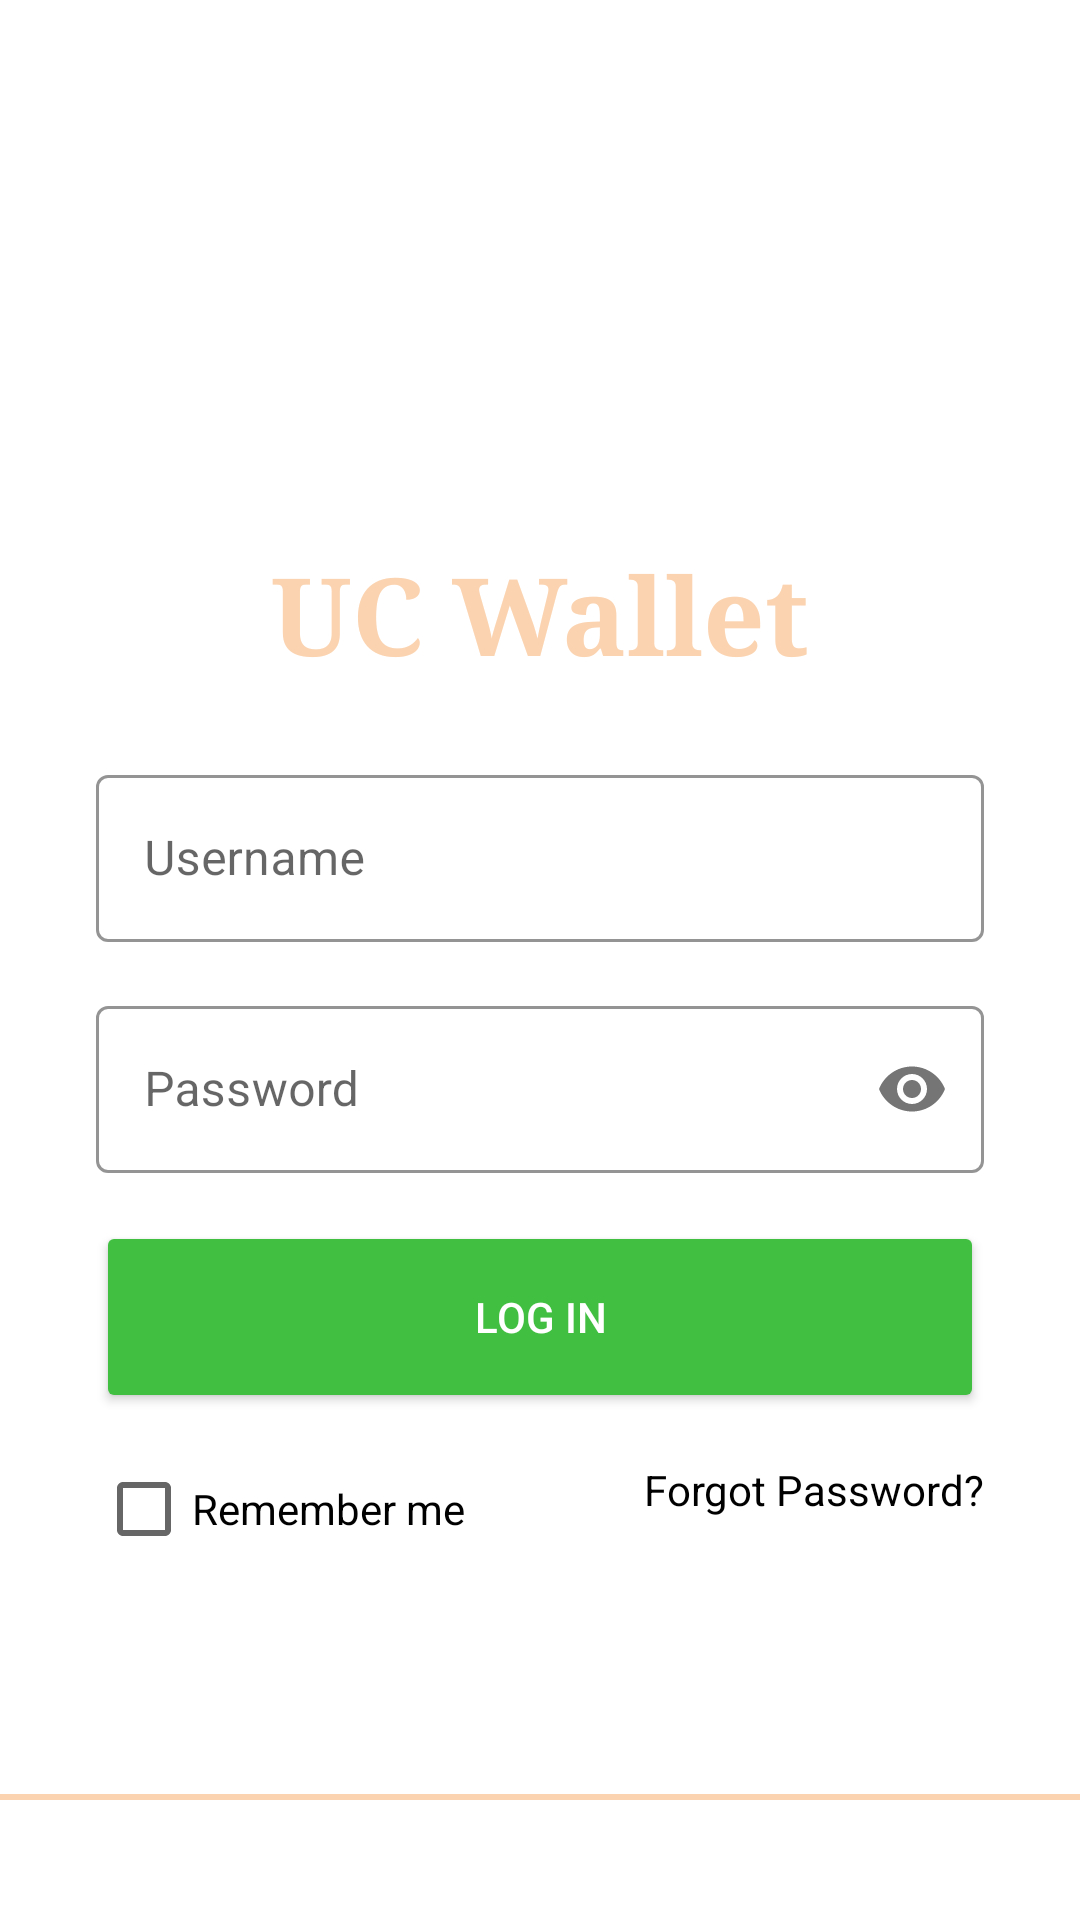

Produce the Android XML layout that renders to this screen, including the resource entries it uses.
<!-- AndroidManifest.xml: application theme Theme.StudentWallet -->
<!-- res/layout/activity_login.xml -->
<?xml version="1.0" encoding="utf-8"?>
<androidx.constraintlayout.widget.ConstraintLayout xmlns:android="http://schemas.android.com/apk/res/android"
    xmlns:app="http://schemas.android.com/apk/res-auto"
    xmlns:tools="http://schemas.android.com/tools"
    android:layout_width="match_parent"
    android:layout_height="match_parent"
    tools:context=".LoginActivity">

    <TextView
        android:id="@+id/textView2"
        android:layout_width="wrap_content"
        android:layout_height="wrap_content"
        android:layout_marginTop="180dp"
        android:text="UC Wallet"
        android:textColor="@color/primary_color"
        android:textSize="36sp"
        android:textStyle="bold"
        android:typeface="serif"
        app:layout_constraintEnd_toEndOf="parent"
        app:layout_constraintStart_toStartOf="parent"
        app:layout_constraintTop_toTopOf="parent" />

    <com.google.android.material.textfield.TextInputLayout
        android:id="@+id/login_input_username"
        style="@style/Widget.MaterialComponents.TextInputLayout.OutlinedBox"
        android:layout_width="match_parent"
        android:layout_height="wrap_content"
        android:layout_marginStart="32dp"
        android:layout_marginTop="24dp"
        android:layout_marginEnd="32dp"
        app:boxStrokeColor="@color/black"
        app:hintTextColor="@color/black"
        app:layout_constraintEnd_toEndOf="parent"
        app:layout_constraintStart_toStartOf="parent"
        app:layout_constraintTop_toBottomOf="@+id/textView2">

        <com.google.android.material.textfield.TextInputEditText
            android:layout_width="match_parent"
            android:layout_height="wrap_content"
            android:hint="Username" />
    </com.google.android.material.textfield.TextInputLayout>

    <com.google.android.material.textfield.TextInputLayout
        android:id="@+id/login_input_password"
        style="@style/Widget.MaterialComponents.TextInputLayout.OutlinedBox"
        android:layout_width="match_parent"
        android:layout_height="wrap_content"
        android:layout_marginStart="32dp"
        android:layout_marginTop="16dp"
        android:layout_marginEnd="32dp"
        app:boxStrokeColor="@color/black"
        app:hintTextColor="@color/black"
        app:layout_constraintEnd_toEndOf="parent"
        app:layout_constraintStart_toStartOf="parent"
        app:layout_constraintTop_toBottomOf="@+id/login_input_username"
        app:passwordToggleEnabled="true">

        <com.google.android.material.textfield.TextInputEditText
            android:layout_width="match_parent"
            android:layout_height="wrap_content"
            android:inputType="textPassword"
            android:hint="Password" />
    </com.google.android.material.textfield.TextInputLayout>

    <Button
        android:id="@+id/login_btn"
        android:layout_width="0dp"
        android:layout_height="64dp"
        android:layout_marginStart="32dp"
        android:layout_marginTop="16dp"
        android:layout_marginEnd="32dp"
        android:backgroundTint="@color/primary_button"
        android:text="Log In"
        android:textColor="@color/white"
        app:layout_constraintEnd_toEndOf="parent"
        app:layout_constraintStart_toStartOf="parent"
        app:layout_constraintTop_toBottomOf="@+id/login_input_password" />

    <View
        android:id="@+id/divider"
        android:layout_width="409dp"
        android:layout_height="2dp"
        android:layout_marginBottom="40dp"
        android:background="@color/primary_color"
        app:layout_constraintBottom_toBottomOf="parent"
        app:layout_constraintEnd_toEndOf="parent"
        app:layout_constraintStart_toStartOf="parent" />

    <TextView
        android:id="@+id/login_signup_text"
        android:layout_width="wrap_content"
        android:layout_height="wrap_content"
        android:textColor="@color/black"
        app:layout_constraintBottom_toBottomOf="parent"
        app:layout_constraintEnd_toEndOf="parent"
        app:layout_constraintStart_toStartOf="parent"
        app:layout_constraintTop_toBottomOf="@+id/divider" />

    <CheckBox
        android:id="@+id/stay_logged_in_checker"
        android:layout_width="wrap_content"
        android:layout_height="wrap_content"
        android:layout_marginStart="32dp"
        android:layout_marginTop="8dp"
        android:text="Remember me"
        app:layout_constraintStart_toStartOf="parent"
        app:layout_constraintTop_toBottomOf="@+id/login_btn" />

    <TextView
        android:id="@+id/login_forgot_password"
        android:layout_width="wrap_content"
        android:layout_height="wrap_content"
        android:layout_marginTop="16dp"
        android:layout_marginEnd="32dp"
        android:text="Forgot Password?"
        android:textColor="@color/black"
        app:layout_constraintEnd_toEndOf="parent"
        app:layout_constraintTop_toBottomOf="@+id/login_btn" />

</androidx.constraintlayout.widget.ConstraintLayout>
<!-- resources referenced by this layout -->
<resources>
  <color name="black">#FF000000</color>
  <color name="primary_button">#40BF40</color>
  <color name="primary_color">#FBD3B0</color>
  <color name="white">#FFFFFFFF</color>
  <style name="Theme.StudentWallet" parent="Theme.MaterialComponents.Light.NoActionBar">
          
          <item name="colorOnPrimary">@color/white</item>
          
          <item name="colorOnSecondary">@color/black</item>
          
          <item name="android:statusBarColor" tools:targetApi="l">?attr/colorPrimaryVariant</item>
          
      </style>
</resources>
